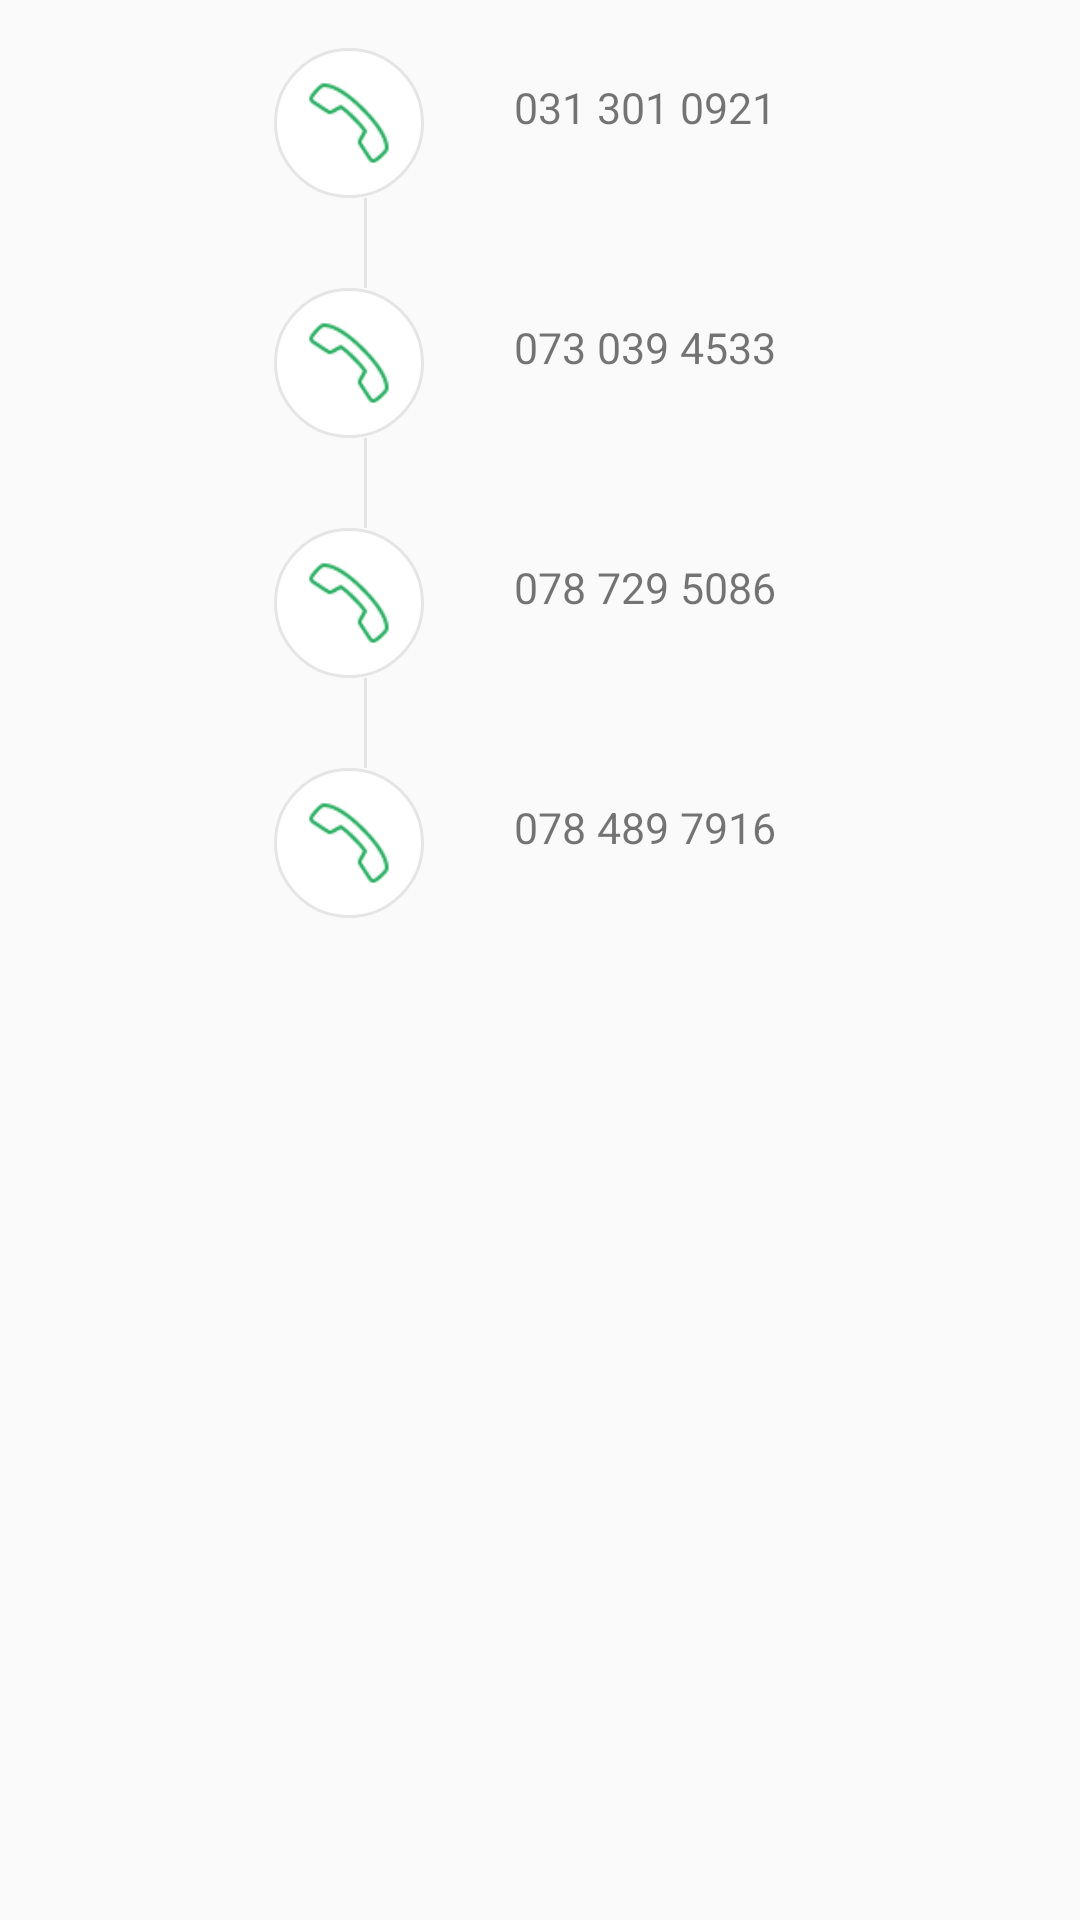

Produce the Android XML layout that renders to this screen, including the resource entries it uses.
<!-- AndroidManifest.xml: application theme AppTheme -->
<!-- res/layout/question_calls_layout.xml -->
<?xml version="1.0" encoding="utf-8"?>
<LinearLayout
    xmlns:android="http://schemas.android.com/apk/res/android"
    android:orientation="vertical"
    android:layout_width="match_parent"
    android:textColor="@android:color/transparent"
    android:layout_height="match_parent">
    <FrameLayout
        android:layout_width="match_parent"
        android:layout_margin="@dimen/activity_horizontal_margin"
        android:textColor="@android:color/transparent"
        android:layout_height="wrap_content">
        <LinearLayout
            android:textColor="@android:color/transparent"
            android:orientation="vertical"
            android:gravity="center_horizontal"
            android:layout_width="match_parent"
            android:layout_height="match_parent">

            <LinearLayout
                android:orientation="horizontal"
                android:layout_width="wrap_content"
                android:layout_height="wrap_content">
                <FrameLayout
                    android:id="@+id/first_frame_call"
                    android:layout_width="wrap_content"
                    android:layout_marginRight="20dp"
                    android:background="@drawable/questions_contact_textviews_corners"
                    android:layout_height="wrap_content">
                    <ImageView
                        android:id="@+id/first_call"
                        android:rotation="180"
                        android:adjustViewBounds="true"
                        android:scaleType="centerCrop"
                        android:layout_width="30dp"
                        android:layout_height="30dp"
                        android:layout_gravity="left"
                        android:src="@drawable/call"/>
                </FrameLayout>
                <FrameLayout
                    android:layout_width="wrap_content"
                    android:padding="10dp"
                    android:layout_height="wrap_content">
                    <TextView
                        android:layout_width="match_parent"
                        android:layout_height="wrap_content"
                        android:layout_gravity="right"
                        android:textSize="7pt"
                        android:text="@string/first_number"/>
                </FrameLayout>
            </LinearLayout>

            <LinearLayout
                android:layout_width="wrap_content"
                android:layout_height="wrap_content">
                <FrameLayout
                    android:layout_width="30dp"
                    android:layout_gravity="center_horizontal"
                    android:layout_height="30dp">
                    <View
                        android:layout_width="1dp"
                        android:layout_height="50dp"
                        android:background="#E5E5E5"/>
                </FrameLayout>
                <TextView
                    android:layout_width="match_parent"
                    android:layout_height="wrap_content"
                    android:layout_gravity="right"
                    android:textSize="7pt"
                    android:textColor="@android:color/transparent"
                    android:text="@string/third_number"/>
            </LinearLayout>
        <LinearLayout
            android:orientation="horizontal"
            android:layout_width="wrap_content"
            android:layout_height="wrap_content">
            <FrameLayout
                android:id="@+id/second_frame_call"
                android:layout_marginRight="20dp"
                android:layout_width="wrap_content"
                android:background="@drawable/questions_contact_textviews_corners"
                android:layout_height="wrap_content">
                <ImageView
                    android:id="@+id/second_call"
                    android:rotation="180"
                    android:adjustViewBounds="true"
                    android:scaleType="centerCrop"
                    android:layout_width="30dp"
                    android:layout_height="30dp"
                    android:layout_gravity="left"
                    android:src="@drawable/call"/>
            </FrameLayout>
            <FrameLayout
                android:layout_width="wrap_content"
                android:padding="10dp"
                android:layout_height="wrap_content">
                <TextView
                    android:layout_width="match_parent"
                    android:layout_height="wrap_content"
                    android:layout_gravity="right"
                    android:textSize="7pt"
                    android:text="@string/second_number"/>
            </FrameLayout>
        </LinearLayout>
        <LinearLayout
            android:layout_width="wrap_content"
            android:layout_height="wrap_content">
            <FrameLayout
                android:layout_width="30dp"
                android:layout_height="30dp">
                <View
                    android:layout_width="1dp"
                    android:layout_height="50dp"
                    android:background="#E5E5E5"/>
            </FrameLayout>
            <TextView
                android:layout_width="match_parent"
                android:layout_height="wrap_content"
                android:layout_gravity="right"
                android:textColor="@android:color/transparent"
                android:textSize="7pt"
                android:text="@string/third_number"/>
        </LinearLayout>
        <LinearLayout
            android:orientation="horizontal"
            android:layout_width="wrap_content"
            android:layout_height="wrap_content">
            <FrameLayout
                android:id="@+id/third_frame_call"
                android:layout_marginRight="20dp"
                android:layout_width="wrap_content"
                android:background="@drawable/questions_contact_textviews_corners"
                android:layout_height="wrap_content">
                <ImageView
                    android:id="@+id/third_call"
                    android:adjustViewBounds="true"
                    android:scaleType="centerCrop"
                    android:layout_width="30dp"
                    android:rotation="180"
                    android:layout_height="30dp"
                    android:layout_gravity="left"
                    android:src="@drawable/call"/>
            </FrameLayout>
            <FrameLayout
                android:layout_width="wrap_content"
                android:padding="10dp"
                android:layout_height="wrap_content">
                <TextView
                    android:layout_width="match_parent"
                    android:layout_height="wrap_content"
                    android:layout_gravity="right"
                    android:textSize="7pt"
                    android:text="@string/third_number"/>
            </FrameLayout>
        </LinearLayout>
            <LinearLayout
                android:layout_width="wrap_content"
                android:layout_height="wrap_content">
                <FrameLayout
                    android:layout_width="30dp"
                    android:layout_height="30dp">
                    <View
                        android:layout_width="1dp"
                        android:layout_height="50dp"
                        android:background="#E5E5E5"/>
                </FrameLayout>
                <TextView
                    android:layout_width="match_parent"
                    android:layout_height="wrap_content"
                    android:layout_gravity="right"
                    android:textSize="7pt"
                    android:textColor="@android:color/transparent"
                    android:text="@string/third_number"/>
            </LinearLayout>
            <LinearLayout
                android:orientation="horizontal"
                android:layout_width="wrap_content"
                android:layout_height="wrap_content">
                <FrameLayout
                    android:id="@+id/fourth_frame_call"
                    android:layout_marginRight="20dp"
                    android:layout_width="wrap_content"
                    android:background="@drawable/questions_contact_textviews_corners"
                    android:layout_height="wrap_content">
                    <ImageView
                        android:id="@+id/fourth_call"
                        android:adjustViewBounds="true"
                        android:scaleType="centerCrop"
                        android:layout_width="30dp"
                        android:rotation="180"
                        android:layout_height="30dp"
                        android:layout_gravity="left"
                        android:src="@drawable/call"/>
                </FrameLayout>
                <FrameLayout
                    android:layout_width="wrap_content"
                    android:padding="10dp"
                    android:layout_height="wrap_content">
                    <TextView
                        android:layout_width="match_parent"
                        android:layout_height="wrap_content"
                        android:layout_gravity="right"
                        android:textSize="7pt"
                        android:text="@string/fourth_number"/>
                </FrameLayout>
            </LinearLayout>
    </LinearLayout>
    </FrameLayout>
</LinearLayout>
<!-- resources referenced by this layout -->
<resources>
  <dimen name="activity_horizontal_margin">16dp</dimen>
  <!-- drawable call: png bitmap (drawable, 1165 bytes) -->
  <!-- drawable questions_contact_textviews_corners (drawable) -->
  <?xml version="1.0" encoding="utf-8"?>
  <shape xmlns:android="http://schemas.android.com/apk/res/android"
      android:shape="oval">
      <stroke
          android:width="1dp"
          android:color="#E5E5E5" />
  
      <solid android:color="#fff" />
  
      <padding
          android:left="10dp"
          android:right="10dp"
          android:top="10dp"
          android:bottom="10dp"/>
  </shape>
  <string name="first_number">031 301 0921</string>
  <string name="fourth_number">078 489 7916</string>
  <string name="second_number">073 039 4533</string>
  <string name="third_number">078 729 5086</string>
  <style name="AppTheme" parent="Theme.AppCompat.Light.DarkActionBar">
          
          <item name="colorPrimary">@color/colorPrimary</item>
          <item name="colorPrimaryDark">@color/colorPrimaryDark</item>
          <item name="colorAccent">@color/colorAccent</item>
          <item name="colorControlNormal">#fff</item>
          <item name="colorControlActivated">#fff</item>
      </style>
  <color name="colorPrimary">#1e89cc</color>
  <color name="colorPrimaryDark">#1e89cc</color>
  <color name="colorAccent">#1e89cc</color>
</resources>
